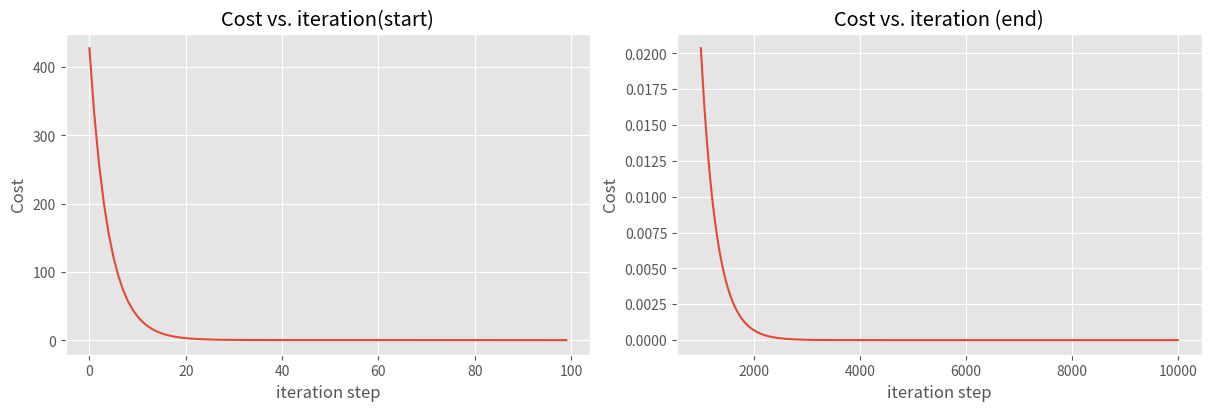

Generate this figure with matplotlib:
import math, copy
import numpy as np
import matplotlib.pyplot as plt

plt.style.use ("ggplot")
x_train = np.array ([1, 2, 3, 4, 5])
y_train = np.array([10, 20, 30, 40, 50])


#Function to calculate the cost
def compute_cost(x, y, w, b):
    m = x.shape[0]
    cost = 0

    for i in range(m):
        f_wb = w * x[i] + b
        cost = cost + (f_wb - y[i])**2
    total_cost = 1 / (2 * m) * cost

    return total_cost
def compute_gradient(x, y, w, b):
    m = x.shape[0]
    dj_dw = 0
    dj_db = 0

    for i in range (m):
        f_wb = w * x[i] + b
        dj_dw_i = (f_wb - y[i]) * x[i]
        dj_db_i = f_wb - y[i]
        dj_db += dj_db_i
        dj_dw += dj_dw_i
    dj_dw = dj_dw / m
    dj_db = dj_db / m
    return dj_dw, dj_db


def gradient_descent(x, y, w_in, b_in, alpha, num_iters, cost_function, gradient_function):

    # An array to store cost J and w's at each iteration primarily for graphing later
    J_history = []
    p_history = []
    b = b_in
    w = w_in

    for i in range(num_iters):
        # Calculate the gradient and update the parameters using gradient_function
        dj_dw, dj_db = gradient_function(x, y, w, b)

        # Update Parameters using equation (3) above
        b = b - alpha * dj_db
        w = w - alpha * dj_dw

        # Save cost J at each iteration
        if i < 100000:  # prevent resource exhaustion
            J_history.append(cost_function(x, y, w, b))
            p_history.append([w, b])
        # Print cost every at intervals 10 times or as many iterations if < 10
        if i % math.ceil(num_iters / 10) == 0:
            print(f"Iteration {i:4}: Cost {J_history[-1]:0.2e} ",
                  f"dj_dw: {dj_dw: 0.3e}, dj_db: {dj_db: 0.3e}  ",
                  f"w: {w: 0.3e}, b:{b: 0.5e}")

    return w, b, J_history, p_history  # return w and J,w history for graphing

# initialize parameters
w_init = 0
b_init = 0
# some gradient descent settings
iterations = 10000
tmp_alpha = 1.0e-2
# run gradient descent
w_final, b_final, J_hist, p_hist = gradient_descent(x_train ,y_train, w_init, b_init, tmp_alpha,
                                                    iterations, compute_cost, compute_gradient)
print(f"(w,b) found by gradient descent: ({w_final:8.4f},{b_final:8.4f})")

# plot cost versus iteration
fig, (ax1, ax2) = plt.subplots(1, 2, constrained_layout=True, figsize=(12,4))
ax1.plot(J_hist[:100])
ax2.plot(1000 + np.arange(len(J_hist[1000:])), J_hist[1000:])
ax1.set_title("Cost vs. iteration(start)");  ax2.set_title("Cost vs. iteration (end)")
ax1.set_ylabel('Cost')            ;  ax2.set_ylabel('Cost')
ax1.set_xlabel('iteration step')  ;  ax2.set_xlabel('iteration step')
plt.show()
